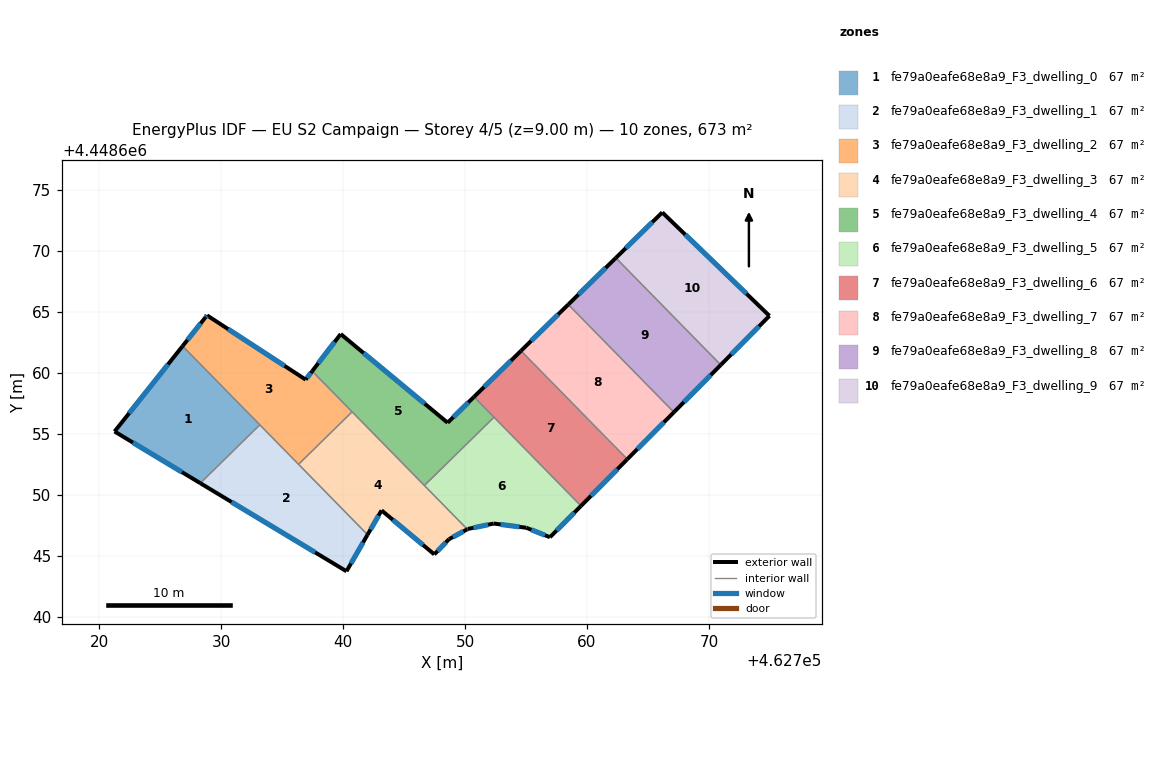
=== STOREY PLAN SPEC (per zone: floor XY polygon, exterior-wall plan segments, windows/doors) ===
zone 1: fe79a0eafe68e8a9_F3_dwelling_0  (67.3 m²)
  floor: (462726.85, 4448662.18) (462733.18, 4448655.73) (462728.30, 4448650.95) (462721.27, 4448655.18)
  exterior wall: (462721.27, 4448655.18) – (462728.30, 4448650.95)  [8.2 m]
    window: (462722.78, 4448654.27) – (462726.79, 4448651.85)  [8.0 m²]
  exterior wall: (462726.85, 4448662.18) – (462721.27, 4448655.18)  [9.0 m]
    window: (462725.65, 4448660.68) – (462722.47, 4448656.68)  [8.8 m²]
  interior walls: 2
zone 2: fe79a0eafe68e8a9_F3_dwelling_1  (67.3 m²)
  floor: (462733.18, 4448655.73) (462742.01, 4448646.72) (462740.28, 4448643.72) (462728.30, 4448650.95)
  exterior wall: (462728.30, 4448650.95) – (462740.28, 4448643.72)  [14.0 m]
    window: (462730.87, 4448649.40) – (462737.72, 4448645.27)  [13.7 m²]
  exterior wall: (462740.28, 4448643.72) – (462742.01, 4448646.72)  [3.5 m]
    window: (462740.65, 4448644.36) – (462741.64, 4448646.08)  [3.4 m²]
  interior walls: 3
zone 3: fe79a0eafe68e8a9_F3_dwelling_2  (67.3 m²)
  floor: (462737.47, 4448660.13) (462740.74, 4448656.80) (462736.35, 4448652.49) (462726.85, 4448662.18) (462728.73, 4448664.55) (462728.85, 4448664.70) (462736.94, 4448659.43)
  exterior wall: (462728.85, 4448664.70) – (462728.73, 4448664.55)  [0.2 m]
    window: (462728.83, 4448664.67) – (462728.76, 4448664.58)  [0.2 m²]
  exterior wall: (462736.94, 4448659.43) – (462728.85, 4448664.70)  [9.7 m]
    window: (462735.21, 4448660.56) – (462730.58, 4448663.57)  [9.5 m²]
  exterior wall: (462737.47, 4448660.13) – (462736.94, 4448659.43)  [0.9 m]
    window: (462737.36, 4448659.98) – (462737.05, 4448659.58)  [0.9 m²]
  exterior wall: (462728.73, 4448664.55) – (462726.85, 4448662.18)  [3.0 m]
    window: (462728.33, 4448664.04) – (462727.25, 4448662.69)  [3.0 m²]
  interior walls: 4
zone 4: fe79a0eafe68e8a9_F3_dwelling_3  (67.3 m²)
  floor: (462740.74, 4448656.80) (462750.19, 4448647.17) (462748.69, 4448646.36) (462747.48, 4448645.11) (462743.16, 4448648.71) (462742.01, 4448646.72) (462736.35, 4448652.49)
  exterior wall: (462748.69, 4448646.36) – (462750.19, 4448647.17)  [1.7 m]
    window: (462749.01, 4448646.53) – (462749.87, 4448646.99)  [1.7 m²]
  exterior wall: (462747.48, 4448645.11) – (462748.69, 4448646.36)  [1.7 m]
    window: (462747.74, 4448645.37) – (462748.43, 4448646.09)  [1.7 m²]
  exterior wall: (462743.16, 4448648.71) – (462747.48, 4448645.11)  [5.6 m]
    window: (462744.09, 4448647.94) – (462746.56, 4448645.88)  [5.5 m²]
  exterior wall: (462742.01, 4448646.72) – (462743.16, 4448648.71)  [2.3 m]
    window: (462742.26, 4448647.15) – (462742.91, 4448648.29)  [2.3 m²]
  interior walls: 4
zone 5: fe79a0eafe68e8a9_F3_dwelling_4  (67.3 m²)
  floor: (462750.74, 4448658.02) (462752.38, 4448656.35) (462746.67, 4448650.75) (462737.47, 4448660.13) (462739.81, 4448663.17) (462748.58, 4448655.90)
  exterior wall: (462748.58, 4448655.90) – (462739.81, 4448663.17)  [11.4 m]
    window: (462746.70, 4448657.46) – (462741.69, 4448661.61)  [11.2 m²]
  exterior wall: (462750.74, 4448658.02) – (462748.58, 4448655.90)  [3.0 m]
    window: (462750.28, 4448657.57) – (462749.04, 4448656.36)  [3.0 m²]
  exterior wall: (462739.81, 4448663.17) – (462737.47, 4448660.13)  [3.8 m]
    window: (462739.31, 4448662.52) – (462737.97, 4448660.78)  [3.8 m²]
  interior walls: 4
zone 6: fe79a0eafe68e8a9_F3_dwelling_5  (67.3 m²)
  floor: (462752.38, 4448656.35) (462759.51, 4448649.08) (462756.97, 4448646.51) (462755.03, 4448647.29) (462752.35, 4448647.64) (462750.23, 4448647.19) (462750.19, 4448647.17) (462746.67, 4448650.75)
  exterior wall: (462750.23, 4448647.19) – (462752.35, 4448647.64)  [2.2 m]
    window: (462750.69, 4448647.29) – (462751.90, 4448647.54)  [2.1 m²]
  exterior wall: (462750.19, 4448647.17) – (462750.23, 4448647.19)  [0.1 m]
    window: (462750.20, 4448647.17) – (462750.22, 4448647.19)  [0.1 m²]
  exterior wall: (462756.97, 4448646.51) – (462759.51, 4448649.08)  [3.6 m]
    window: (462757.51, 4448647.06) – (462758.96, 4448648.53)  [3.5 m²]
  exterior wall: (462755.03, 4448647.29) – (462756.97, 4448646.51)  [2.1 m]
    window: (462755.44, 4448647.12) – (462756.55, 4448646.68)  [2.0 m²]
  exterior wall: (462752.35, 4448647.64) – (462755.03, 4448647.29)  [2.7 m]
    window: (462752.92, 4448647.56) – (462754.45, 4448647.36)  [2.6 m²]
  interior walls: 3
zone 7: fe79a0eafe68e8a9_F3_dwelling_6  (67.3 m²)
  floor: (462754.59, 4448661.79) (462763.30, 4448652.91) (462759.51, 4448649.08) (462750.74, 4448658.02)
  exterior wall: (462759.51, 4448649.08) – (462763.30, 4448652.91)  [5.4 m]
    window: (462760.32, 4448649.90) – (462762.49, 4448652.09)  [5.3 m²]
  exterior wall: (462754.59, 4448661.79) – (462750.74, 4448658.02)  [5.4 m]
    window: (462753.77, 4448660.99) – (462751.56, 4448658.83)  [5.3 m²]
  interior walls: 3
zone 8: fe79a0eafe68e8a9_F3_dwelling_7  (67.3 m²)
  floor: (462758.47, 4448665.59) (462767.12, 4448656.76) (462763.30, 4448652.91) (462754.59, 4448661.79)
  exterior wall: (462763.30, 4448652.91) – (462767.12, 4448656.76)  [5.4 m]
    window: (462764.12, 4448653.73) – (462766.31, 4448655.94)  [5.3 m²]
  exterior wall: (462758.47, 4448665.59) – (462754.59, 4448661.79)  [5.4 m]
    window: (462757.64, 4448664.78) – (462755.42, 4448662.61)  [5.3 m²]
  interior walls: 2
zone 9: fe79a0eafe68e8a9_F3_dwelling_8  (67.3 m²)
  floor: (462762.36, 4448669.41) (462770.97, 4448660.64) (462767.12, 4448656.76) (462758.47, 4448665.59)
  exterior wall: (462767.12, 4448656.76) – (462770.97, 4448660.64)  [5.5 m]
    window: (462767.95, 4448657.59) – (462770.15, 4448659.81)  [5.4 m²]
  exterior wall: (462762.36, 4448669.41) – (462758.47, 4448665.59)  [5.5 m]
    window: (462761.53, 4448668.59) – (462759.30, 4448666.41)  [5.4 m²]
  interior walls: 2
zone 10: fe79a0eafe68e8a9_F3_dwelling_9  (67.3 m²)
  floor: (462774.96, 4448664.66) (462770.97, 4448660.64) (462762.36, 4448669.41) (462766.17, 4448673.14)
  exterior wall: (462774.96, 4448664.66) – (462766.17, 4448673.14)  [12.2 m]
    window: (462773.08, 4448666.48) – (462768.05, 4448671.33)  [12.0 m²]
  exterior wall: (462770.97, 4448660.64) – (462774.96, 4448664.66)  [5.7 m]
    window: (462771.82, 4448661.50) – (462774.10, 4448663.80)  [5.6 m²]
  exterior wall: (462766.17, 4448673.14) – (462762.36, 4448669.41)  [5.3 m]
    window: (462765.36, 4448672.34) – (462763.18, 4448670.21)  [5.2 m²]
  interior walls: 1

=== DERIVED (storey summary) ===
Building: EU S2 Campaign
Storey: 4 of 5  (floor level z = 9.00 m)
Storey gross floor area: 673.1 m²
Zones on this storey: 10
  - fe79a0eafe68e8a9_F3_dwelling_0: floor 67.3 m²; exterior wall 17.2 m (51.5 m²); 2 window(s) 16.8 m²; WWR 32.7%
  - fe79a0eafe68e8a9_F3_dwelling_1: floor 67.3 m²; exterior wall 17.5 m (52.4 m²); 2 window(s) 17.1 m²; WWR 32.7%
  - fe79a0eafe68e8a9_F3_dwelling_2: floor 67.3 m²; exterior wall 13.7 m (41.2 m²); 4 window(s) 13.5 m²; WWR 32.7%
  - fe79a0eafe68e8a9_F3_dwelling_3: floor 67.3 m²; exterior wall 11.4 m (34.1 m²); 4 window(s) 11.1 m²; WWR 32.7%
  - fe79a0eafe68e8a9_F3_dwelling_4: floor 67.3 m²; exterior wall 18.3 m (54.8 m²); 3 window(s) 17.9 m²; WWR 32.7%
  - fe79a0eafe68e8a9_F3_dwelling_5: floor 67.3 m²; exterior wall 10.6 m (31.8 m²); 5 window(s) 10.4 m²; WWR 32.7%
  - fe79a0eafe68e8a9_F3_dwelling_6: floor 67.3 m²; exterior wall 10.8 m (32.3 m²); 2 window(s) 10.6 m²; WWR 32.7%
  - fe79a0eafe68e8a9_F3_dwelling_7: floor 67.3 m²; exterior wall 10.9 m (32.6 m²); 2 window(s) 10.6 m²; WWR 32.7%
  - fe79a0eafe68e8a9_F3_dwelling_8: floor 67.3 m²; exterior wall 10.9 m (32.8 m²); 2 window(s) 10.7 m²; WWR 32.7%
  - fe79a0eafe68e8a9_F3_dwelling_9: floor 67.3 m²; exterior wall 23.2 m (69.6 m²); 3 window(s) 22.7 m²; WWR 32.7%
Zone adjacency (shared interzone walls):
  - fe79a0eafe68e8a9_F3_dwelling_0 ↔ fe79a0eafe68e8a9_F3_dwelling_1
  - fe79a0eafe68e8a9_F3_dwelling_0 ↔ fe79a0eafe68e8a9_F3_dwelling_2
  - fe79a0eafe68e8a9_F3_dwelling_1 ↔ fe79a0eafe68e8a9_F3_dwelling_2
  - fe79a0eafe68e8a9_F3_dwelling_1 ↔ fe79a0eafe68e8a9_F3_dwelling_3
  - fe79a0eafe68e8a9_F3_dwelling_2 ↔ fe79a0eafe68e8a9_F3_dwelling_3
  - fe79a0eafe68e8a9_F3_dwelling_2 ↔ fe79a0eafe68e8a9_F3_dwelling_4
  - fe79a0eafe68e8a9_F3_dwelling_3 ↔ fe79a0eafe68e8a9_F3_dwelling_4
  - fe79a0eafe68e8a9_F3_dwelling_3 ↔ fe79a0eafe68e8a9_F3_dwelling_5
  - fe79a0eafe68e8a9_F3_dwelling_4 ↔ fe79a0eafe68e8a9_F3_dwelling_5
  - fe79a0eafe68e8a9_F3_dwelling_4 ↔ fe79a0eafe68e8a9_F3_dwelling_6
  - fe79a0eafe68e8a9_F3_dwelling_5 ↔ fe79a0eafe68e8a9_F3_dwelling_6
  - fe79a0eafe68e8a9_F3_dwelling_6 ↔ fe79a0eafe68e8a9_F3_dwelling_7
  - fe79a0eafe68e8a9_F3_dwelling_7 ↔ fe79a0eafe68e8a9_F3_dwelling_8
  - fe79a0eafe68e8a9_F3_dwelling_8 ↔ fe79a0eafe68e8a9_F3_dwelling_9